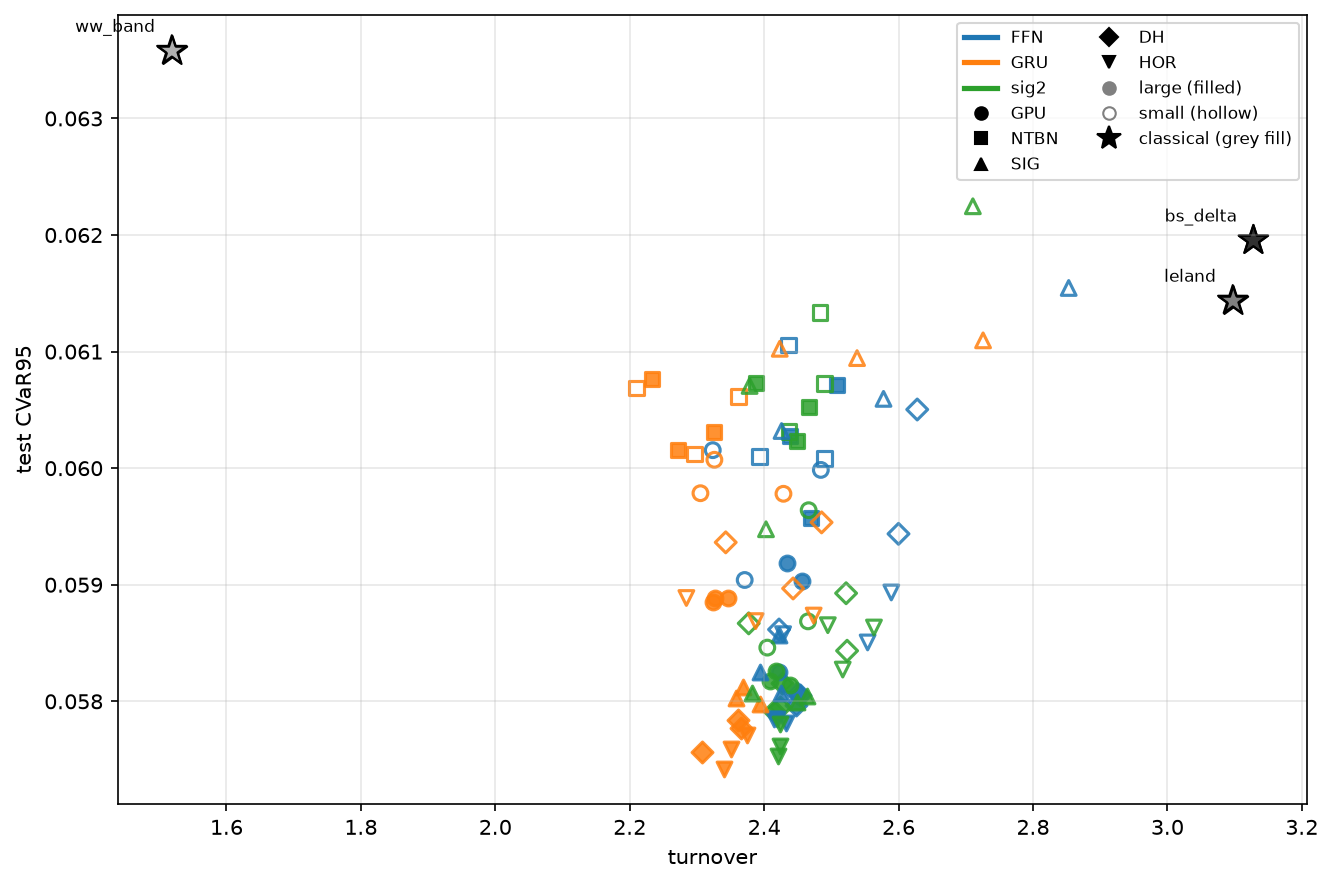

The file beside this chart, header and first rows:
profile, kind, recipe, arm, seed, turnover, cvar95
large, learned, R-DH, FFN, 0, 2.454, 0.05805
large, learned, R-DH, FFN, 1, 2.449, 0.05808
large, learned, R-DH, FFN, 2, 2.447, 0.05797
large, learned, R-DH, GRU, 0, 2.361, 0.05784
large, learned, R-DH, GRU, 1, 2.365, 0.05777
large, learned, R-DH, GRU, 2, 2.308, 0.05757
large, learned, R-DH, sig2, 0, 2.424, 0.05795
large, learned, R-DH, sig2, 1, 2.414, 0.05792
large, learned, R-DH, sig2, 2, 2.426, 0.05816
large, learned, R-GPU, FFN, 0, 2.422, 0.05825
large, learned, R-GPU, FFN, 1, 2.434, 0.05919
large, learned, R-GPU, FFN, 2, 2.457, 0.05903
large, learned, R-GPU, GRU, 0, 2.324, 0.05885
large, learned, R-GPU, GRU, 1, 2.326, 0.05889
large, learned, R-GPU, GRU, 2, 2.346, 0.05889
large, learned, R-GPU, sig2, 0, 2.418, 0.05826
large, learned, R-GPU, sig2, 1, 2.409, 0.05818
large, learned, R-GPU, sig2, 2, 2.438, 0.05814
large, learned, R-HOR, FFN, 0, 2.419, 0.05784
large, learned, R-HOR, FFN, 1, 2.432, 0.05782
large, learned, R-HOR, FFN, 2, 2.415, 0.05785
large, learned, R-HOR, GRU, 0, 2.35, 0.05759
large, learned, R-HOR, GRU, 1, 2.374, 0.05771
large, learned, R-HOR, GRU, 2, 2.34, 0.05742
large, learned, R-HOR, sig2, 0, 2.423, 0.0578
large, learned, R-HOR, sig2, 1, 2.423, 0.05761
large, learned, R-HOR, sig2, 2, 2.421, 0.05753
large, learned, R-NTBN, FFN, 0, 2.438, 0.06028
large, learned, R-NTBN, FFN, 1, 2.508, 0.06071
large, learned, R-NTBN, FFN, 2, 2.469, 0.05957
large, learned, R-NTBN, GRU, 0, 2.272, 0.06016
large, learned, R-NTBN, GRU, 1, 2.233, 0.06077
large, learned, R-NTBN, GRU, 2, 2.325, 0.06031
large, learned, R-NTBN, sig2, 0, 2.387, 0.06073
large, learned, R-NTBN, sig2, 1, 2.449, 0.06023
large, learned, R-NTBN, sig2, 2, 2.467, 0.06052
large, learned, R-SIG, FFN, 0, 2.394, 0.05826
large, learned, R-SIG, FFN, 1, 2.422, 0.05857
large, learned, R-SIG, FFN, 2, 2.426, 0.05807
large, learned, R-SIG, GRU, 0, 2.358, 0.05803
large, learned, R-SIG, GRU, 1, 2.369, 0.05812
large, learned, R-SIG, GRU, 2, 2.393, 0.05798
large, learned, R-SIG, sig2, 0, 2.381, 0.05807
large, learned, R-SIG, sig2, 1, 2.463, 0.05805
large, learned, R-SIG, sig2, 2, 2.448, 0.05799
large, classical, classical, bs_delta, , 3.128, 0.06195
large, classical, classical, leland, , 3.097, 0.06144
large, classical, classical, ww_band, , 1.519, 0.06358
small, learned, R-DH, FFN, 0, 2.6, 0.05944
small, learned, R-DH, FFN, 1, 2.628, 0.0605
small, learned, R-DH, FFN, 2, 2.422, 0.05862
small, learned, R-DH, GRU, 0, 2.443, 0.05897
small, learned, R-DH, GRU, 1, 2.485, 0.05954
small, learned, R-DH, GRU, 2, 2.343, 0.05936
small, learned, R-DH, sig2, 0, 2.523, 0.05843
small, learned, R-DH, sig2, 1, 2.522, 0.05893
small, learned, R-DH, sig2, 2, 2.377, 0.05867
small, learned, R-GPU, FFN, 0, 2.371, 0.05904
small, learned, R-GPU, FFN, 1, 2.484, 0.05999
small, learned, R-GPU, FFN, 2, 2.324, 0.06015
... 36 more rows
